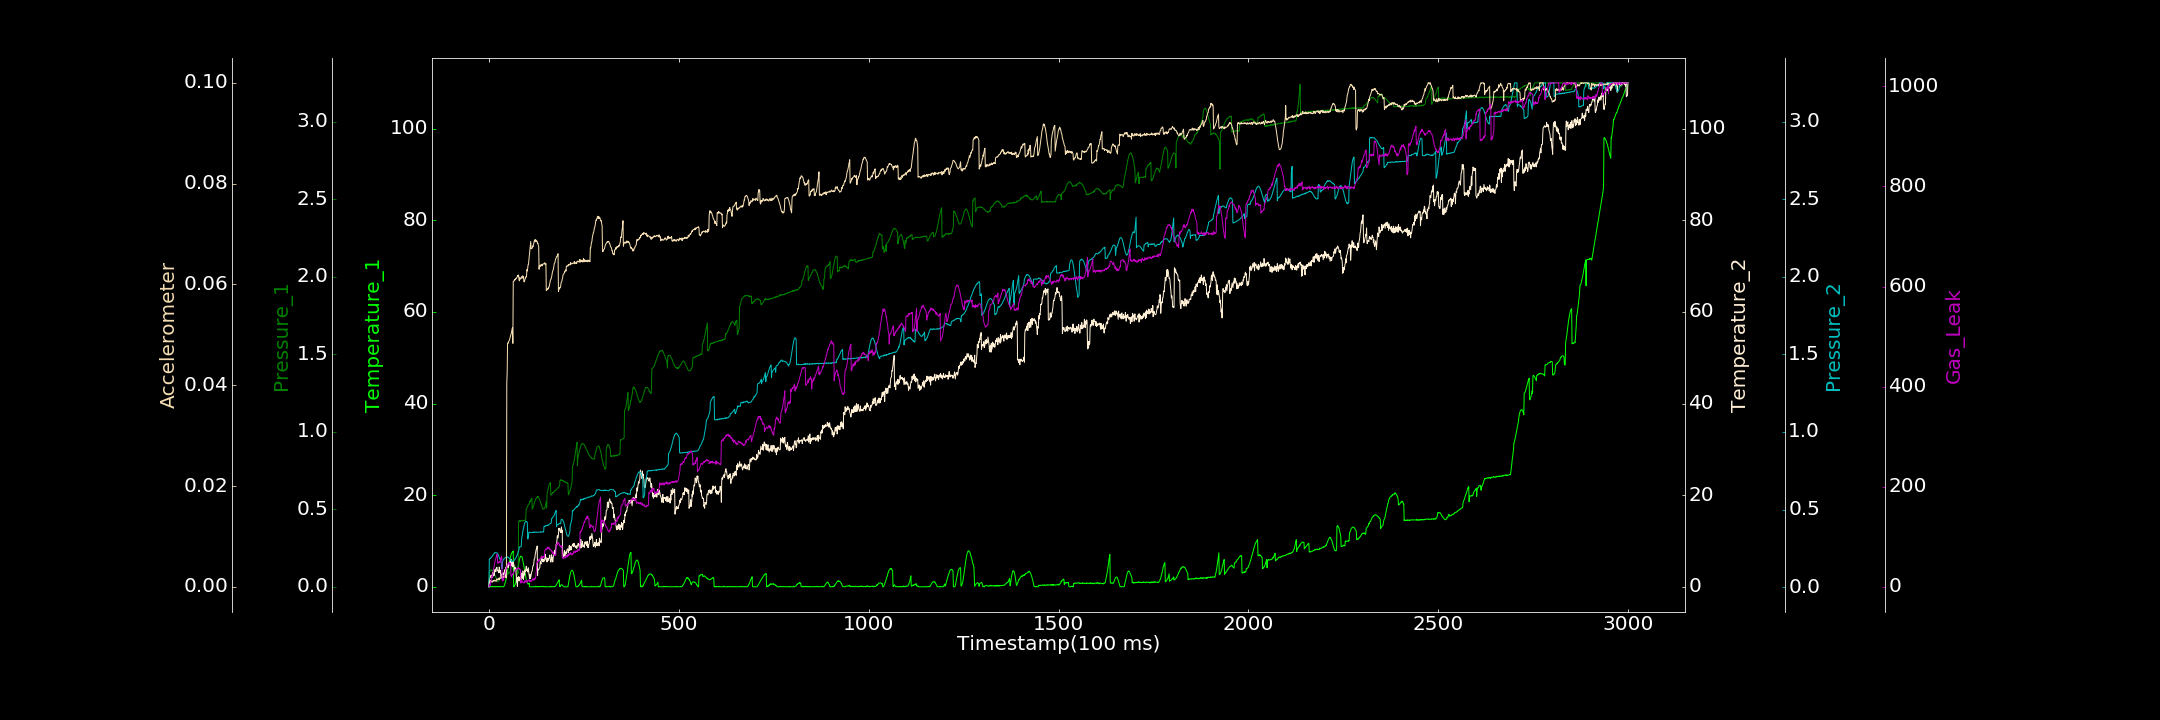

Data behind this chart, as committed beside it:
0.000000000, 0.000000000, 0.000000000, 0.000000000, 0.002559771, 0.000000000, 0.000000000
1, 0.0005166, 0.09458, 1.497, 0.1817, 0.0008919, 3.005
2, 0.04111, 0.1009, 1.842, 0.1822, 0.0008977, 5.723
3, 0.03828, 0.1007, 1.967, 0.1861, 0.001312, 2.635
4, 0.06313, 0.1045, 2.157, 0.1845, 0.0009861, 5.917
5, 0.02953, 0.1089, 2.452, 0.1887, 0.0009082, 10.86
6, 0.000000000, 0.1089, 2.142, 0.1927, 0.0009736, 11.94
7, 0.02782, 0.1028, 2.558, 0.1929, 0.0009777, 16.32
8, 0.000000000, 0.109, 2.041, 0.1985, 0.001099, 21.86
9, 0.03102, 0.1053, 2.383, 0.1989, 0.0009294, 20.74
10, 0.1221, 0.1014, 3.093, 0.2046, 0.00118, 25.16
11, 0.000000000, 0.09809, 2.798, 0.209, 0.001229, 29.77
12, 0.000000000, 0.09806, 2.358, 0.2126, 0.001183, 33.81
13, 0.000000000, 0.08872, 3.031, 0.2148, 0.001091, 37.32
14, 0.000000000, 0.08369, 2.509, 0.2196, 0.001313, 43.12
15, 0.04947, 0.07792, 3.699, 0.2206, 0.001327, 46.6
16, 0.08492, 0.07308, 3.422, 0.2235, 0.001184, 50.36
17, 0.000000000, 0.06879, 3.704, 0.2216, 0.001286, 55.25
18, 0.000000000, 0.05749, 3.295, 0.222, 0.001155, 56.12
19, 0.05389, 0.05822, 4.068, 0.2228, 0.001049, 59.61
20, 0.03403, 0.05346, 4.072, 0.2221, 0.001424, 62.3
21, 0.0113, 0.04631, 4.267, 0.2204, 0.001587, 65.16
22, 0.042, 0.03316, 3.542, 0.2202, 0.001376, 63.63
23, 0.000000000, 0.03268, 3.488, 0.2149, 0.00142, 47.15
24, 0.0773, 0.03643, 3.615, 0.2106, 0.001568, 46.97
25, 0.05525, 0.03561, 3.366, 0.2071, 0.001441, 47.57
26, 0.03027, 0.03824, 3.063, 0.1996, 0.001737, 49.5
27, 0.0481, 0.04547, 4.29, 0.1929, 0.001396, 48.52
28, 0.000000000, 0.04446, 3.872, 0.1875, 0.001778, 50.93
29, 0.000000000, 0.05288, 3.14, 0.182, 0.001773, 48.92
30, 0.0921, 0.05398, 3.538, 0.1751, 0.001663, 51.87
31, 0.07459, 0.0565, 2.721, 0.1664, 0.001716, 57.25
32, 0.007133, 0.06415, 2.184, 0.1602, 0.001788, 55.08
33, 0.008036, 0.06557, 2.77, 0.1531, 0.001718, 61.25
34, 0.000000000, 0.07338, 2.576, 0.1189, 0.001795, 58.97
35, 0.000000000, 0.07415, 2.797, 0.1289, 0.001977, 13.85
36, 0.01959, 0.07745, 2.979, 0.1656, 0.001901, 11.6
37, 0.0345, 0.07989, 2.904, 0.1722, 0.002028, 16.52
38, 0.01167, 0.08501, 3.008, 0.1779, 0.001858, 12.7
39, 0.04851, 0.08795, 2.509, 0.1785, 0.002062, 17.04
40, 0.2239, 0.09004, 2.659, 0.1837, 0.002025, 18.29
41, 0.2951, 0.09109, 3.717, 0.1856, 0.002034, 23.39
42, 0.7983, 0.09285, 3.702, 0.1874, 0.002183, 26.66
43, 0.8925, 0.09407, 2.051, 0.1909, 0.002046, 27.71
44, 1.132, 0.09381, 3.312, 0.1925, 0.001868, 31.87
45, 1.612, 0.09624, 4.265, 0.1948, 0.00209, 36.87
46, 1.936, 0.09635, 3.159, 0.1959, 0.001808, 36.72
47, 2.617, 0.09137, 4.525, 0.1934, 0.04058, 40.94
48, 2.918, 0.09328, 4.303, 0.1945, 0.04241, 42.23
49, 3.399, 0.09747, 4.399, 0.1939, 0.04823, 45.43
50, 3.762, 0.09552, 4.603, 0.195, 0.04843, 45.53
51, 4.168, 0.08853, 4.245, 0.1903, 0.04836, 46.49
52, 4.792, 0.08258, 5.266, 0.1896, 0.04869, 48.44
53, 5.2, 0.09113, 4.681, 0.1867, 0.04881, 45.45
54, 5.461, 0.09138, 5.387, 0.1865, 0.04897, 43.26
55, 5.876, 0.09689, 4.942, 0.1837, 0.04919, 47.92
56, 6.342, 0.1004, 5.031, 0.1794, 0.04957, 42.7
57, 6.599, 0.1055, 5.634, 0.1766, 0.04982, 46.21
58, 6.897, 0.1126, 6.027, 0.1734, 0.05003, 21.99
59, 7.169, 0.118, 4.913, 0.167, 0.05035, 21.85
60, 7.366, 0.1222, 4.538, 0.1711, 0.05077, 20.21
... 2,939 more rows
